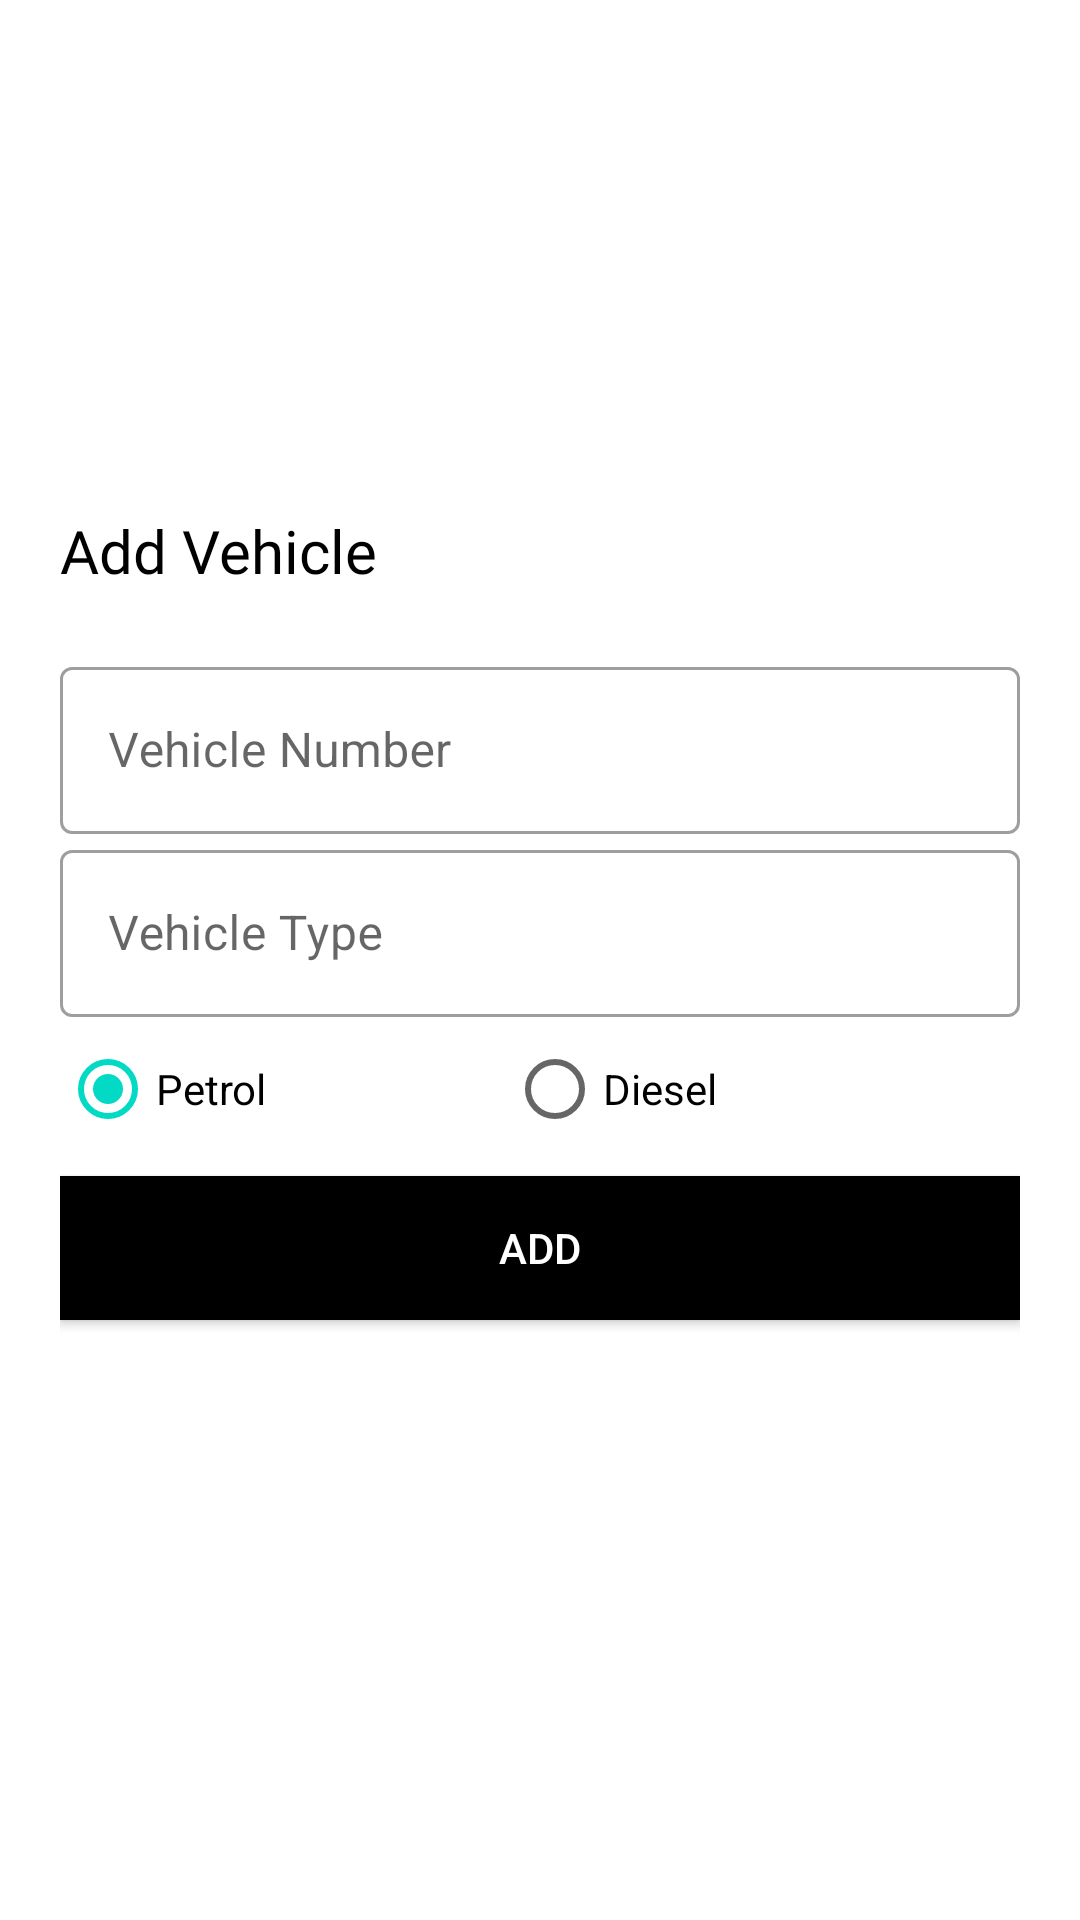

Android layout source for this screen:
<!-- AndroidManifest.xml: application theme Theme.EAD_2022_A1 -->
<!-- res/layout/activity_add_vehicle.xml -->
<?xml version="1.0" encoding="utf-8"?>
<ScrollView xmlns:android="http://schemas.android.com/apk/res/android"
    xmlns:app="http://schemas.android.com/apk/res-auto"
    xmlns:tools="http://schemas.android.com/tools"
    android:layout_width="match_parent"
    android:layout_height="match_parent"
    android:background="#fff"
    android:padding="20dp"
    tools:context=".AddVehicle">




    <LinearLayout
        android:layout_width="match_parent"
        android:layout_height="wrap_content"
        android:orientation="vertical">

        <ImageView
            android:id="@+id/logoImage"
            android:layout_width="150dp"
            android:layout_height="150dp"
            android:layout_marginLeft="20dp"
            android:src="@drawable/car"
            android:transitionName="logo_image" />

        <TextView
            android:id="@+id/logo_name"
            android:layout_width="wrap_content"
            android:layout_height="wrap_content"
            android:fontFamily="@font/bungee"
            android:text="Add Vehicle"
            android:textColor="#000"
            android:textSize="20sp"
            android:transitionName="logo_text" />


        <LinearLayout
            android:layout_width="match_parent"
            android:layout_height="wrap_content"
            android:layout_marginTop="20dp"
            android:layout_marginBottom="20dp"
            android:orientation="vertical">

            <com.google.android.material.textfield.TextInputLayout
                android:id="@+id/add_vehicle_number_layout"
                style="@style/Widget.MaterialComponents.TextInputLayout.OutlinedBox"
                android:layout_width="match_parent"
                android:layout_height="wrap_content"
                android:hint="Vehicle Number"
                android:transitionName="input_vehicle_number">

                <com.google.android.material.textfield.TextInputEditText
                    android:id="@+id/add_vehicle_number_edit_text"
                    android:layout_width="match_parent"
                    android:layout_height="wrap_content"
                    android:textCursorDrawable="@android:color/holo_blue_bright" />


            </com.google.android.material.textfield.TextInputLayout>

            
            <com.google.android.material.textfield.TextInputLayout
                android:id="@+id/add_vehicle_type_layout"
                style="@style/Widget.MaterialComponents.TextInputLayout.OutlinedBox"
                android:layout_width="match_parent"
                android:layout_height="wrap_content"
                android:hint="Vehicle Type"
                android:transitionName="input_fuel_station_location">

                <com.google.android.material.textfield.TextInputEditText
                    android:id="@+id/add_vehicle_type_edit_text"
                    android:layout_width="match_parent"
                    android:layout_height="wrap_content"
                    android:textCursorDrawable="@android:color/holo_blue_bright" />

            </com.google.android.material.textfield.TextInputLayout>


            
            <RadioGroup
                android:id="@+id/radioGroup"
                android:layout_width="match_parent"
                android:layout_height="wrap_content"
                android:orientation="horizontal"
                android:transitionName="radio_group">
                <RadioButton
                    android:id="@+id/radioPetrol"
                    android:layout_width="wrap_content"
                    android:layout_height="wrap_content"
                    android:text="Petrol"
                    android:checked="true"/>

                <RadioButton
                    android:id="@+id/radioDiesel"
                    android:layout_width="wrap_content"
                    android:layout_height="wrap_content"
                    android:layout_marginLeft="80dp"
                    android:text="Diesel" />

                    />


            </RadioGroup>



            <Button
                android:id="@+id/add_vehicle_button"
                android:layout_width="match_parent"
                android:layout_height="wrap_content"
                android:layout_marginTop="5dp"
                android:layout_marginBottom="5dp"
                android:background="#000"
                android:text="Add"
                android:textColor="#fff"
                android:transitionName="add_vehicle_button" />


        </LinearLayout>
    </LinearLayout>

</ScrollView>
<!-- resources referenced by this layout -->
<resources>
  <style name="Theme.EAD_2022_A1" parent="Theme.MaterialComponents.DayNight.NoActionBar">
          
          <item name="colorPrimary">@color/purple_500</item>
          <item name="colorPrimaryVariant">@color/purple_700</item>
          <item name="colorOnPrimary">@color/white</item>
          
          <item name="colorSecondary">@color/teal_200</item>
          <item name="colorSecondaryVariant">@color/teal_700</item>
          <item name="colorOnSecondary">@color/black</item>
          
          <item name="android:statusBarColor" tools:targetApi="l">?attr/colorPrimaryVariant</item>
          
      </style>
  <color name="purple_500">#FF6200EE</color>
  <color name="purple_700">#FF3700B3</color>
  <color name="white">#FFFFFFFF</color>
  <color name="teal_200">#FF03DAC5</color>
  <color name="teal_700">#FF018786</color>
  <color name="black">#FF000000</color>
</resources>
